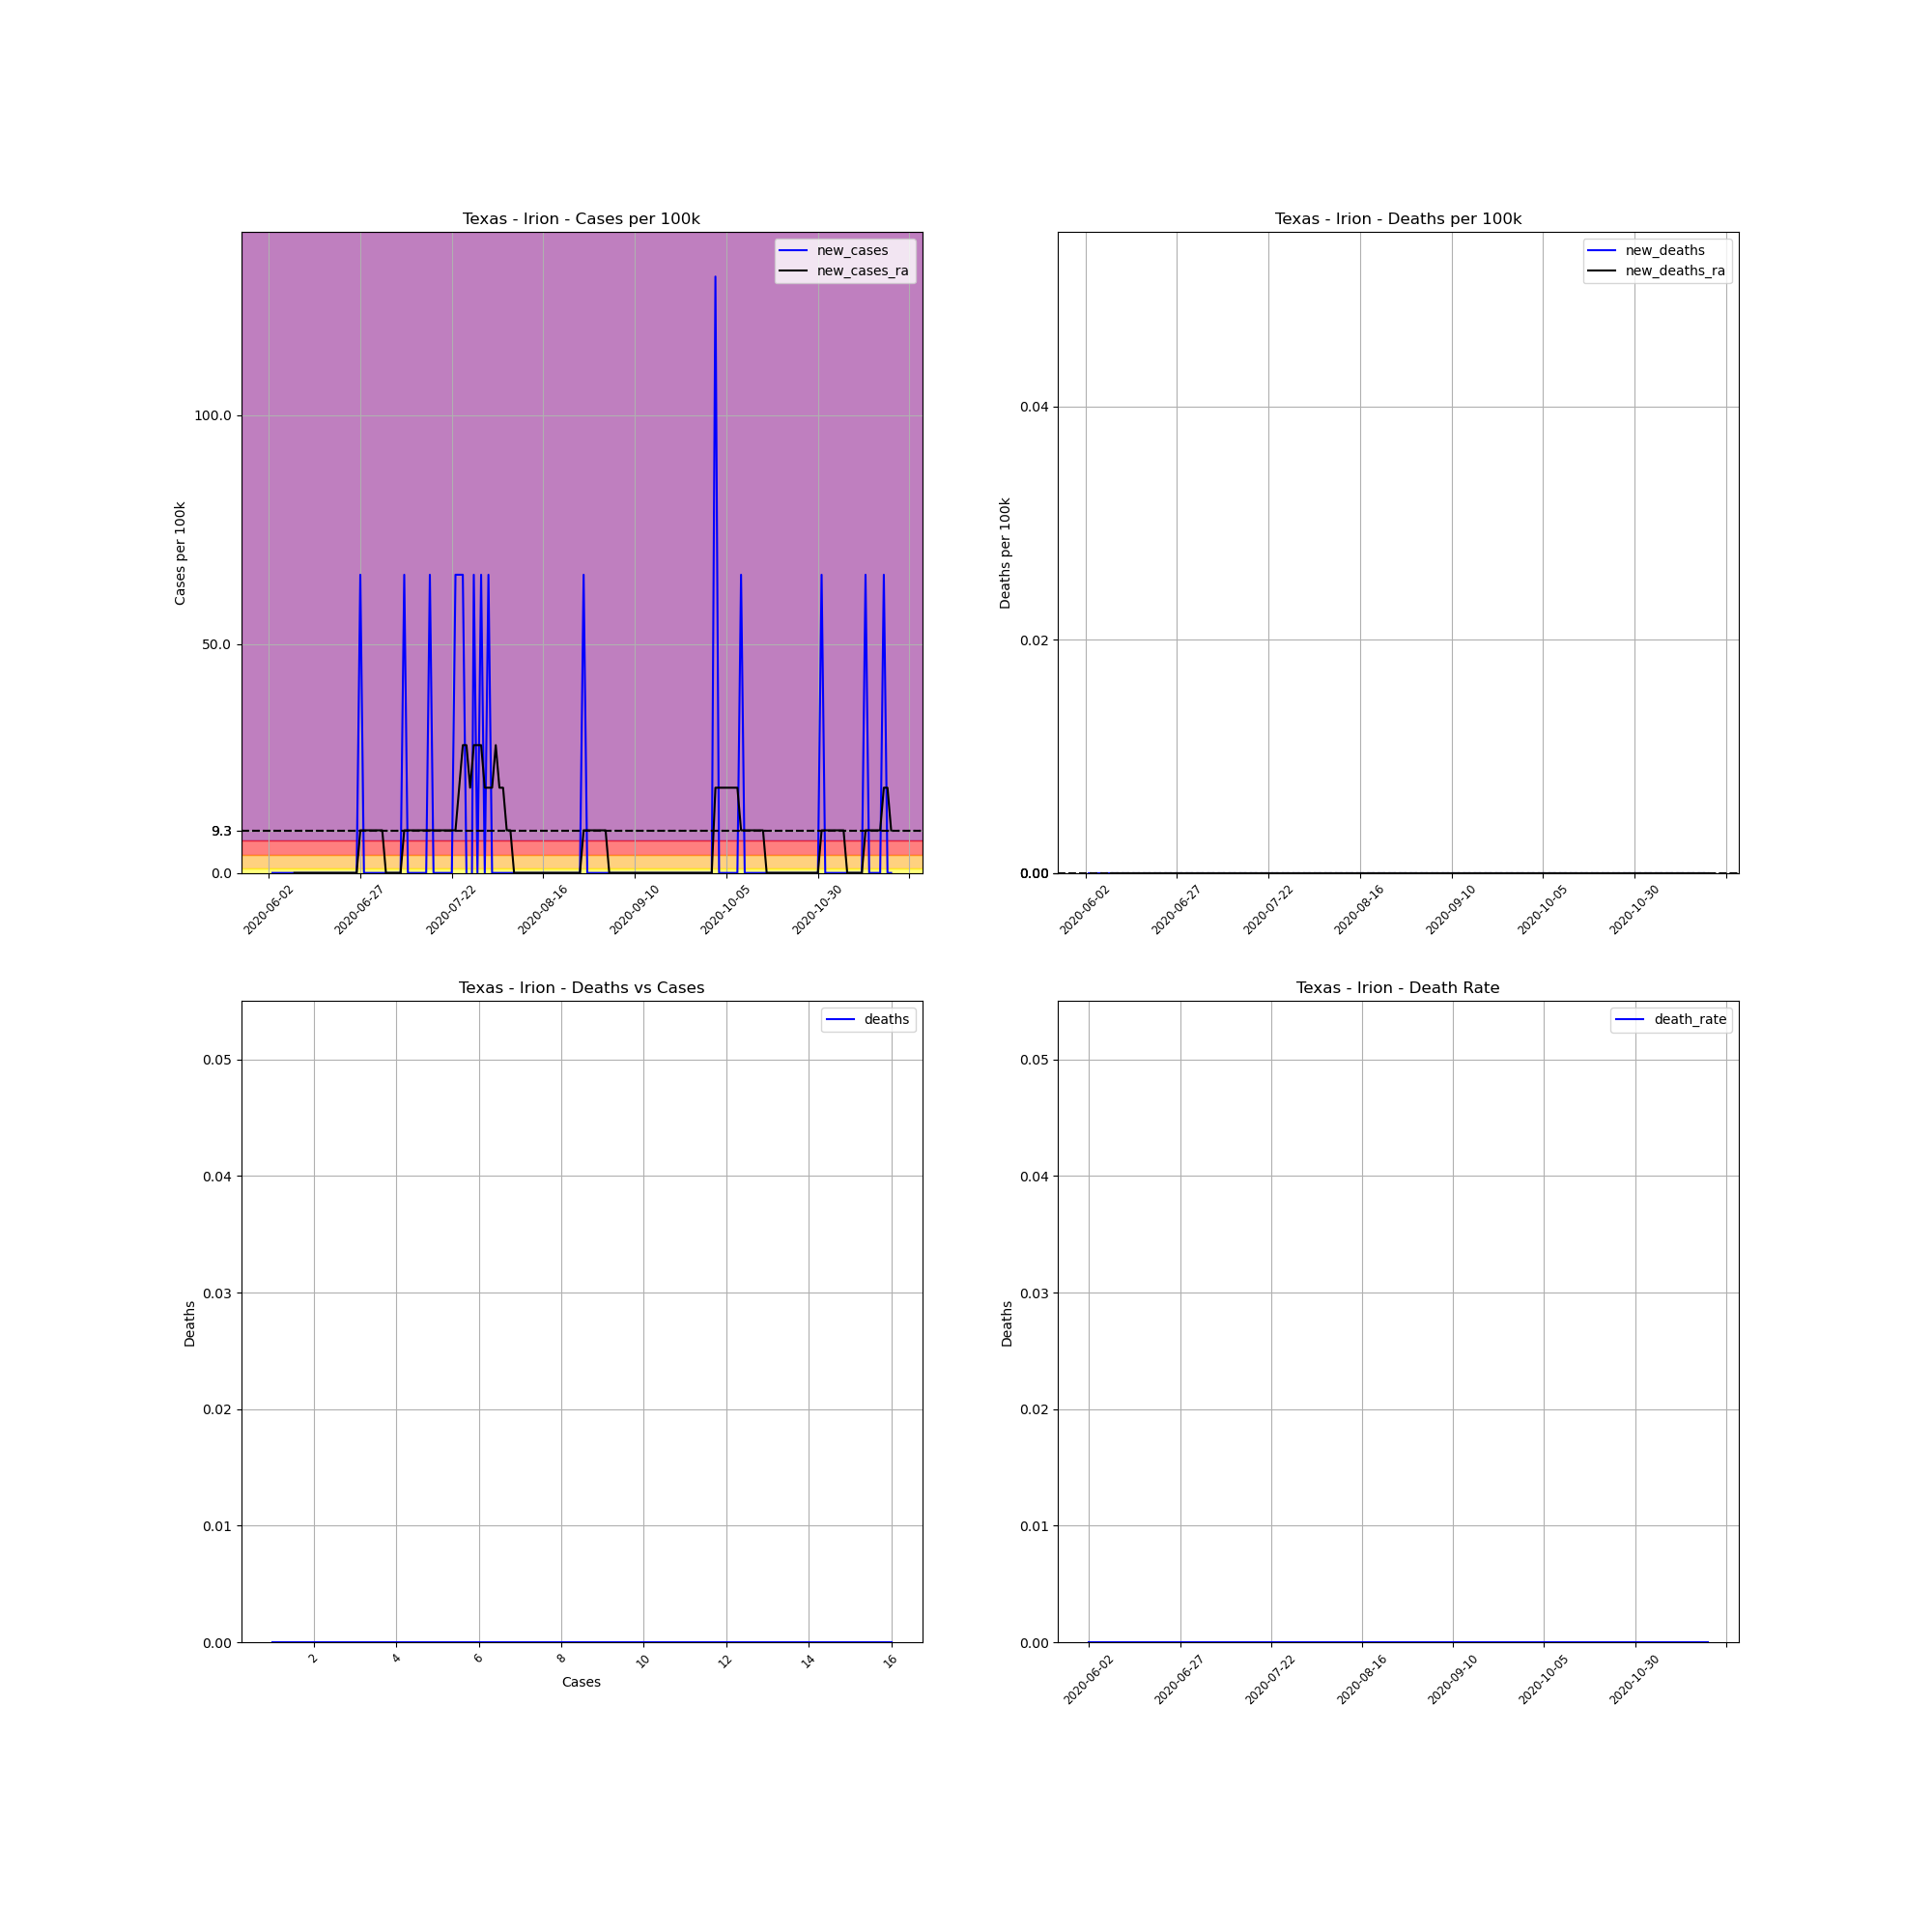

The file beside this chart, header and first rows:
, date, county, state, fips, cases, deaths, COUNTY, STNAME, CTYNAME, POPESTIMATE2019, cases_per_100k, deaths_per_100k, death_rate, new_cases, new_deaths, new_cases_ra, new_deaths_ra
702760, 2020-06-02, Irion, Texas, 48235, 1, 0, 235, Texas, Irion, 1536, 65.1, 0.0, 0.0, , , , 
702761, 2020-06-03, Irion, Texas, 48235, 1, 0, 235, Texas, Irion, 1536, 65.1, 0.0, 0.0, 0.0, 0.0, , 
702762, 2020-06-04, Irion, Texas, 48235, 1, 0, 235, Texas, Irion, 1536, 65.1, 0.0, 0.0, 0.0, 0.0, , 
702763, 2020-06-05, Irion, Texas, 48235, 1, 0, 235, Texas, Irion, 1536, 65.1, 0.0, 0.0, 0.0, 0.0, , 
702764, 2020-06-06, Irion, Texas, 48235, 1, 0, 235, Texas, Irion, 1536, 65.1, 0.0, 0.0, 0.0, 0.0, , 
702765, 2020-06-07, Irion, Texas, 48235, 1, 0, 235, Texas, Irion, 1536, 65.1, 0.0, 0.0, 0.0, 0.0, , 
702766, 2020-06-08, Irion, Texas, 48235, 1, 0, 235, Texas, Irion, 1536, 65.1, 0.0, 0.0, 0.0, 0.0, , 
702767, 2020-06-09, Irion, Texas, 48235, 1, 0, 235, Texas, Irion, 1536, 65.1, 0.0, 0.0, 0.0, 0.0, 0.0, 0.0
702768, 2020-06-10, Irion, Texas, 48235, 1, 0, 235, Texas, Irion, 1536, 65.1, 0.0, 0.0, 0.0, 0.0, 0.0, 0.0
702769, 2020-06-11, Irion, Texas, 48235, 1, 0, 235, Texas, Irion, 1536, 65.1, 0.0, 0.0, 0.0, 0.0, 0.0, 0.0
702770, 2020-06-12, Irion, Texas, 48235, 1, 0, 235, Texas, Irion, 1536, 65.1, 0.0, 0.0, 0.0, 0.0, 0.0, 0.0
702771, 2020-06-13, Irion, Texas, 48235, 1, 0, 235, Texas, Irion, 1536, 65.1, 0.0, 0.0, 0.0, 0.0, 0.0, 0.0
702772, 2020-06-14, Irion, Texas, 48235, 1, 0, 235, Texas, Irion, 1536, 65.1, 0.0, 0.0, 0.0, 0.0, 0.0, 0.0
702773, 2020-06-15, Irion, Texas, 48235, 1, 0, 235, Texas, Irion, 1536, 65.1, 0.0, 0.0, 0.0, 0.0, 0.0, 0.0
702774, 2020-06-16, Irion, Texas, 48235, 1, 0, 235, Texas, Irion, 1536, 65.1, 0.0, 0.0, 0.0, 0.0, 0.0, 0.0
702775, 2020-06-17, Irion, Texas, 48235, 1, 0, 235, Texas, Irion, 1536, 65.1, 0.0, 0.0, 0.0, 0.0, 0.0, 0.0
702776, 2020-06-18, Irion, Texas, 48235, 1, 0, 235, Texas, Irion, 1536, 65.1, 0.0, 0.0, 0.0, 0.0, 0.0, 0.0
702777, 2020-06-19, Irion, Texas, 48235, 1, 0, 235, Texas, Irion, 1536, 65.1, 0.0, 0.0, 0.0, 0.0, 0.0, 0.0
702778, 2020-06-20, Irion, Texas, 48235, 1, 0, 235, Texas, Irion, 1536, 65.1, 0.0, 0.0, 0.0, 0.0, 0.0, 0.0
702779, 2020-06-21, Irion, Texas, 48235, 1, 0, 235, Texas, Irion, 1536, 65.1, 0.0, 0.0, 0.0, 0.0, 0.0, 0.0
702780, 2020-06-22, Irion, Texas, 48235, 1, 0, 235, Texas, Irion, 1536, 65.1, 0.0, 0.0, 0.0, 0.0, 0.0, 0.0
702781, 2020-06-23, Irion, Texas, 48235, 1, 0, 235, Texas, Irion, 1536, 65.1, 0.0, 0.0, 0.0, 0.0, 0.0, 0.0
702782, 2020-06-24, Irion, Texas, 48235, 1, 0, 235, Texas, Irion, 1536, 65.1, 0.0, 0.0, 0.0, 0.0, 0.0, 0.0
702783, 2020-06-25, Irion, Texas, 48235, 1, 0, 235, Texas, Irion, 1536, 65.1, 0.0, 0.0, 0.0, 0.0, 0.0, 0.0
702784, 2020-06-26, Irion, Texas, 48235, 1, 0, 235, Texas, Irion, 1536, 65.1, 0.0, 0.0, 0.0, 0.0, 0.0, 0.0
702785, 2020-06-27, Irion, Texas, 48235, 2, 0, 235, Texas, Irion, 1536, 130.2, 0.0, 0.0, 65.1, 0.0, 9.301, 0.0
702786, 2020-06-28, Irion, Texas, 48235, 2, 0, 235, Texas, Irion, 1536, 130.2, 0.0, 0.0, 0.0, 0.0, 9.301, 0.0
702787, 2020-06-29, Irion, Texas, 48235, 2, 0, 235, Texas, Irion, 1536, 130.2, 0.0, 0.0, 0.0, 0.0, 9.301, 0.0
702788, 2020-06-30, Irion, Texas, 48235, 2, 0, 235, Texas, Irion, 1536, 130.2, 0.0, 0.0, 0.0, 0.0, 9.301, 0.0
702789, 2020-07-01, Irion, Texas, 48235, 2, 0, 235, Texas, Irion, 1536, 130.2, 0.0, 0.0, 0.0, 0.0, 9.301, 0.0
702790, 2020-07-02, Irion, Texas, 48235, 2, 0, 235, Texas, Irion, 1536, 130.2, 0.0, 0.0, 0.0, 0.0, 9.301, 0.0
702791, 2020-07-03, Irion, Texas, 48235, 2, 0, 235, Texas, Irion, 1536, 130.2, 0.0, 0.0, 0.0, 0.0, 9.301, 0.0
702792, 2020-07-04, Irion, Texas, 48235, 2, 0, 235, Texas, Irion, 1536, 130.2, 0.0, 0.0, 0.0, 0.0, 0.0, 0.0
702793, 2020-07-05, Irion, Texas, 48235, 2, 0, 235, Texas, Irion, 1536, 130.2, 0.0, 0.0, 0.0, 0.0, 0.0, 0.0
702794, 2020-07-06, Irion, Texas, 48235, 2, 0, 235, Texas, Irion, 1536, 130.2, 0.0, 0.0, 0.0, 0.0, 0.0, 0.0
702795, 2020-07-07, Irion, Texas, 48235, 2, 0, 235, Texas, Irion, 1536, 130.2, 0.0, 0.0, 0.0, 0.0, 0.0, 0.0
702796, 2020-07-08, Irion, Texas, 48235, 2, 0, 235, Texas, Irion, 1536, 130.2, 0.0, 0.0, 0.0, 0.0, 0.0, 0.0
702797, 2020-07-09, Irion, Texas, 48235, 3, 0, 235, Texas, Irion, 1536, 195.3, 0.0, 0.0, 65.1, 0.0, 9.301, 0.0
702798, 2020-07-10, Irion, Texas, 48235, 3, 0, 235, Texas, Irion, 1536, 195.3, 0.0, 0.0, 0.0, 0.0, 9.301, 0.0
702799, 2020-07-11, Irion, Texas, 48235, 3, 0, 235, Texas, Irion, 1536, 195.3, 0.0, 0.0, 0.0, 0.0, 9.301, 0.0
702800, 2020-07-12, Irion, Texas, 48235, 3, 0, 235, Texas, Irion, 1536, 195.3, 0.0, 0.0, 0.0, 0.0, 9.301, 0.0
702801, 2020-07-13, Irion, Texas, 48235, 3, 0, 235, Texas, Irion, 1536, 195.3, 0.0, 0.0, 0.0, 0.0, 9.301, 0.0
702802, 2020-07-14, Irion, Texas, 48235, 3, 0, 235, Texas, Irion, 1536, 195.3, 0.0, 0.0, 0.0, 0.0, 9.301, 0.0
702803, 2020-07-15, Irion, Texas, 48235, 3, 0, 235, Texas, Irion, 1536, 195.3, 0.0, 0.0, 0.0, 0.0, 9.301, 0.0
702804, 2020-07-16, Irion, Texas, 48235, 4, 0, 235, Texas, Irion, 1536, 260.4, 0.0, 0.0, 65.1, 0.0, 9.301, 0.0
702805, 2020-07-17, Irion, Texas, 48235, 4, 0, 235, Texas, Irion, 1536, 260.4, 0.0, 0.0, 0.0, 0.0, 9.301, 0.0
702806, 2020-07-18, Irion, Texas, 48235, 4, 0, 235, Texas, Irion, 1536, 260.4, 0.0, 0.0, 0.0, 0.0, 9.301, 0.0
702807, 2020-07-19, Irion, Texas, 48235, 4, 0, 235, Texas, Irion, 1536, 260.4, 0.0, 0.0, 0.0, 0.0, 9.301, 0.0
702808, 2020-07-20, Irion, Texas, 48235, 4, 0, 235, Texas, Irion, 1536, 260.4, 0.0, 0.0, 0.0, 0.0, 9.301, 0.0
702809, 2020-07-21, Irion, Texas, 48235, 4, 0, 235, Texas, Irion, 1536, 260.4, 0.0, 0.0, 0.0, 0.0, 9.301, 0.0
702810, 2020-07-22, Irion, Texas, 48235, 4, 0, 235, Texas, Irion, 1536, 260.4, 0.0, 0.0, 0.0, 0.0, 9.301, 0.0
702811, 2020-07-23, Irion, Texas, 48235, 5, 0, 235, Texas, Irion, 1536, 325.5, 0.0, 0.0, 65.1, 0.0, 9.301, 0.0
702812, 2020-07-24, Irion, Texas, 48235, 6, 0, 235, Texas, Irion, 1536, 390.6, 0.0, 0.0, 65.1, 0.0, 18.6, 0.0
702813, 2020-07-25, Irion, Texas, 48235, 7, 0, 235, Texas, Irion, 1536, 455.7, 0.0, 0.0, 65.1, 0.0, 27.9, 0.0
702814, 2020-07-26, Irion, Texas, 48235, 7, 0, 235, Texas, Irion, 1536, 455.7, 0.0, 0.0, 0.0, 0.0, 27.9, 0.0
702815, 2020-07-27, Irion, Texas, 48235, 6, 0, 235, Texas, Irion, 1536, 390.6, 0.0, 0.0, -65.1, 0.0, 18.6, 0.0
702816, 2020-07-28, Irion, Texas, 48235, 7, 0, 235, Texas, Irion, 1536, 455.7, 0.0, 0.0, 65.1, 0.0, 27.9, 0.0
702817, 2020-07-29, Irion, Texas, 48235, 7, 0, 235, Texas, Irion, 1536, 455.7, 0.0, 0.0, 0.0, 0.0, 27.9, 0.0
702818, 2020-07-30, Irion, Texas, 48235, 8, 0, 235, Texas, Irion, 1536, 520.8, 0.0, 0.0, 65.1, 0.0, 27.9, 0.0
702819, 2020-07-31, Irion, Texas, 48235, 8, 0, 235, Texas, Irion, 1536, 520.8, 0.0, 0.0, 0.0, 0.0, 18.6, 0.0
... 111 more rows
